pico-8 play session: no input (idle), after a click and taps of 🅾, ❎, 🅾+❎, 🅾 in the second before t = 0

[t = 2 s] idle ~2s (no d-pad/buttons)
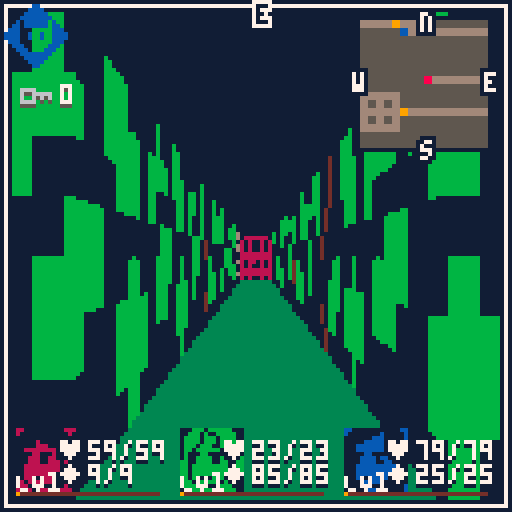

pico-8 cartridge
version 32
__lua__
--tria insomnia
--by sprvrn & nyeti

-- buckets
-- 0,1,2 :    character level
-- 3,4,5 :    character xp
-- 6,7 :      posx,posy
-- 8 :        keys
-- 31 to 46 : collected items

function _init()
	cartdata("dc_test")
	palette={[0]=
	0,129,136,3,132,5,6,7,8,9,10,139,140,134,14,15
	}
	pal(palette,1)
	
	poke(0x5f2e,0)
	
	menuitem(1,"erase save data",function()
		for i=0,63 do
			dset(i,nil)
		end
		reset()
		--pal(palette,1)
		--loadgame()
	end)

	viewsize = 121
	viewx,viewy = 3,3
	posx,posy = 89,54
	ofx,ofy = 0,0
	dirx,diry = -1,0
	planex,planey = 0,0.66
	zbuffer = {}
	flr_clr=0
	ceil_clr=0
	
	keys=0
	
	stepct=0
	
	shakedur=0
	
	collected={}
	
	orientation={"s","w","n","e"}
	cur_or=4
	
	entities={}
	objects={}
	mapobj={}
	
	mvspd,rspd=.8,.010
	
	upd=upd_title
	drw=drw_title

	local objid=0
	for x=0,127 do
		zbuffer[x]=0
		for y=0,63 do
			local t=mget(x,y)
			local item=obj_db[t]
			if item then
				local nobj={
					id=objid,x=x,y=y,sprite=t,
					activation=item[2],
					upd=item[3],
					udiv=item[4] or 1,
					vdiv=item[5] or 1,
					vmove=item[6] or 0}
				add(objects,nobj)
				item[1](nobj)
				objid+=1
			end
			if t==33 or t==16 then
				mapobj[x*y]=objid
				if iscollected(objid) then
					mset(x,y,0)
				end
				objid+=1
			end
		end
	end
	
	for i=1,#rooms do
		local r=rooms[i]
		rooms[i]={
		x=r[1],
		y=r[2],
		w=r[3],
		h=r[4],
		floor=r[5],
		ceiling=r[6],
		bgm=r[7],
		battles=r[8] or {}
		}
	end
	
	skills={}
	--name,str,target,ele,cost
	mkskill("attack",1,1,1,0)
	mkskill("allout",1,2,1,2)
	mkskill("nuklear",1.3,1,2,3,"nucklear atk. single target")
	mkskill("nuklear+",1.3,2,2,15,"nuklear atk. target all")
	mkskill("cyber",1.3,1,4,3,"cyber atk. single target")
	mkskill("cyber+",1.3,2,4,25,"nucklear atk. target all")
	mkskill("bio",1.3,1,3,3,"bio atk. single target")
	mkskill("bio+",1.3,2,3,15,"nucklear atk. target all")
	mkskill("dew",-2.5,-1,5,5,"heal some life. single target")
	mkskill("dew+",-2.5,-2,5,5,"heal some life. target all")
	mkskill("needles",1,1,1,6,"multi normal hits")
	mkskill("needles+",1.5,1,1,12,"multi normal hits")
	skills.needles.hits=3
	skills.needles.delay=1.5
	skills["needles+"].hits=5
	skills["needles+"].delay=1.7
	
	elements={}
	mkelement("normal",7,p_dmg_dust,0,1)
	mkelement("nuklear",9,p_nuclear,4,2)
	mkelement("bio",3,p_bio,2,34)
	mkelement("cyber",2,p_cyber,3,33)
	mkelement("dew",12,p_dew,0,32)
	
	monsters={}
	mkmonster("ghost",64,1,2,  1,   2,1,3,3,   2,
	{"attack"})
	mkmonster("ghost2",65,8,2,  4,   1,1,1,3,   1,
	{"attack"})
	mkmonster("ghost3",64,1,2,  10,   20,1,1,3,   2,
	{"allout","bio","bio","bio"})
	monsters[3].particle=p_monster2
	
	mkmonster("virus",80,10,12,  4,   3,1,2,5,   3,
	{"nuklear"})
	
	mkmonster("virus2",81,2,3,  8,   30,1,2,5,   2,
	{"attack","allout","cyber"})
	mkmonster("virus3",82,1,2,  7,   10,1,2,6,   3,
	{"dew","attack","attack","attack"})
	monsters[5].particle=p_monster2
	monsters[6].particle=p_monster2
	
	mkmonster("glitch",83,2,14,  4,   3,1,2,5,   4,
	{"cyber"})
	mkmonster("glitch2",83,1,12,  5,   2,1,2,5,   3,
	{"dew"})
	
	mkmonster("glitch3",84,1,12,  13,   45,1,5,6,   4,
	{"allout","cyber","allout"})
	monsters[9].particle=p_monster2
	
	
	xptable={
		5,20,30,40,50,
		70,90,120,150
	}
	maxlevel=#xptable
	
	
end

function cd_get_bit(bit_id)
 local bucket_index,bucket_subindex=bit_id\32,bit_id%32
 local bucket=dget(bucket_index)
 local mask=0x0.0001<<bucket_subindex
 return (bucket&mask)~=0
end

function cd_set_bit(bit_id,val)
 local bucket_index,bucket_subindex=bit_id\32,bit_id%32
 local bucket=dget(bucket_index)
 local mask=0x0.0001<<bucket_subindex
 if val then
  bucket=bucket|mask
 else 
  bucket=bucket&(~mask)
 end
 dset(bucket_index,bucket)
end

function savegame()
	local i=0
	for c in all(characters)do
		dset(i,c.level)
		dset(i+3,c.exp)
		i+=1
	end
	dset(6,posx)
	dset(7,posy)
	dset(8,keys)
	for cltd in all(collected) do
		collectobj(cltd)
	end
	collected={}
end

function loadgame()
	characters={}
	mkchar(0,"char1",96,4,107,        10,1,5,3)
	mkchar(1,"char2",98,4+41,107,     1,20,2,2)
	mkchar(2,"char3",100,4+(41*2),107,15,5,3,10)
	
	characters[1].skills={
		[0]="attack",
		[1]="nuklear",
		[3]="dew",
		[4]="bio",
		[5]="nuklear+"
	}
	characters[2].skills={
		[0]="attack",
		[2]="dew",
		[3]="cyber",
		[4]="dew+",
		[5]="cyber+"
	}
	characters[3].skills={
		[0]="attack",
		[2]="needles",
		[3]="bio",
		[4]="bio+",
		[5]="needles+"
	}
	
	posx,posy=
	(dget(6)>0) and dget(6) or posx,
	(dget(7)>0) and dget(7) or posy
	keys=(dget(8)>0) and dget(8) or keys
	change_room()
	stepct=0
end

function shtcrd(s)
	return (s%16)*8,flr(s/16)*8
end

function lerp(st,ed,t)
	return st+t*(ed-st)
end

function sort(a,cmp)
 for i=1,#a do
  local j=i
  while j>1 and cmp(a[j-1],a[j]) do
   a[j],a[j-1]=a[j-1],a[j]
   j=j-1
  end
 end
end

function round(num)
 return flr(num+.5)
end

function after(d,cmd)
	add(entities,{z=0,d=d+time(),call=cmd,
	upd=function(c)
		if time()>=c.d then
			c.call()
			del(entities,c)
		end
	end})
end

function shadow()
	--[[pal({[0]=
	0,
	128+1,
	128+2,
	0,
	128+4,
	0,
	5,
	6,
	128+2,
	128+2,
	128+4,
	3,
	5,
	5,
	128+4,
	128+4},1)]]
end

function animframe(anim,speed)
	return anim[flr(time()/speed)%#anim+1]
end

function strspl(s,sep)
 local ret,bffr = {},""
 for i=1, #s do
  if (sub(s,i,i-1+#sep)==sep)then
   add(ret,bffr)
   bffr=""
   i+=#sep-1
  else
   bffr=bffr..sub(s,i,i)
  end
 end
 if (bffr!="") add(ret,bffr)
 return ret
end

function splitint(str)
 local d=strspl(str,",")
 for k,v in pairs(d)do
  d[k]=tonum(v)
 end
 return d
end

function clamp(lower,val,upper)
 return max(lower,min(upper,val))
end

function wwrap(s,w)
 local ret,len,wrds,wrd = "",0,strspl(s," "),""
 for k=1, #wrds do
  wrd=strspl(wrds[k],"\n")
  for n=1,#wrd do
   if len+#wrd[n]>w or n>1 then
    ret=ret.."\n"
    len=0
   end
   ret=ret..wrd[n].." "
   len+=#wrd[n]+1
  end
 end
 return ret
end

function print_ol(text,x,y,col1,col2)
 if col2 then
	 for dx=-1,1 do
	  for dy=-1,1 do
	   print(text,x+dx,y+dy,col2)
	  end
	 end
 end
 print(text,x,y,col1)
end

function print_s(text,x,y,col1,col2)
	if(col2)print(text,x,y,col2)
	print(text,x,y-1,col1)
end

function box(x,y,w,h,r)
	local t=time()*3
	rectfill(
		x+r*sin(t),
		y+r*cos(t),
		x+w+r*sin(t),
		y+h+r*cos(t),7
	)
	rectfill(x,y,x+w-1,y+h-1,1)
end

function mk_popup(text)
	local ent={z=2,ox=64,
	drw=function(e)
		print_ol(text,35+e.ox,64,7,1)
	end,
	upd=function(e)
		e.ox=lerp(e.ox,0,0.15)
	end}
	add(entities,ent)
	
	after(2,function()
		del(entities,ent)
	end)
end

function contains(table,element)
  for value in all(table) do
    if value == element then
      return true
    end
  end
  return false
end
-->8
--dungeon, objects, move utils

--new,activation❎,upd,udiv,vdiv,vmove
obj_db={
	[49]={
	function(o)
		if iscollected(o.id) then
			del(objects,o)
		end
	end,
	function(o)
		o.hide=not o.hide
		init_battle({3})
		
		collect_at_end=o
	end,
	function(o)
		o.udiv=2+.5*cos(time()/2)
		o.vdiv=2+.5*sin(time()/2)
		o.vmove=10*cos(time()/2)
	end
	},
	[48]={
	function(o)
		if iscollected(o.id) then
			del(objects,o)
		end
	end,
	function(o)
		o.hide=not o.hide
		init_battle({5,6})
		
		collect_at_end=o
	end,
	function(o)
		o.udiv=2+.5*cos(time()/2)
		o.vdiv=2+.5*sin(time()/2)
		o.vmove=10*cos(time()/2)
	end
	},
	[32]={
	function(o)
		if iscollected(o.id) then
			del(objects,o)
		end
	end,
	function(o)
		o.hide=not o.hide
		init_battle({9})
		
		collect_at_end=o
	end,
	function(o)
		o.udiv=2+.5*cos(time()/2)
		o.vdiv=2+.5*sin(time()/2)
		o.vmove=10*cos(time()/2)
	end
	},
	[34]={
	function(o)
		
	end,
	function()
		savegame()
		mk_popup("game saved!")
		sfx(32)
		stepct=0
		for c in all(characters)do
			c.life=get_life(c)
			c.mana=get_mana(c)
			p_dew(c.x+8,c.y+8)
		end
	end,
	function(o)
		o.vmove=20*cos(time()/2)
	end,
	1,1,20
	},
	[50]={function(o)
		if iscollected(o.id) then
			o.sprite=51
		end
		o.animx=0
	end,
	function(o)
		if not iscollected(o.id) and not contains(collected,o.id) then
			--collectobj(o.id)
			--for c in all(chests) do
				--if c[1]==o.x and c[2]==o.y then
					add(collected,o.id)
					o.sprite=51
					o.animx=1
					
					keys+=1
					sfx(38)
					mk_popup("you found a key")
				--end
			--end
		else
			--printh("chest is empty")
		end
	end,
	function(o)
		if o.animx>0 then
			o.udiv=1.5+.5*cos(o.animx)
			o.animx-=0.1
		else
			o.udiv=1.5
		end
	end
	,1.5,1.5,50}
}
--activation❎
mapobj_db={
[17]=function()
	fade_out()
	upd=upd_transition
	sfx(35)
	after(0.7,function()
		posx,posy=pos_forward(2)
		change_room()
		fade_in()
		after(0.7,function()
			upd=upd_player_control
			drw=drw_game
		end)
	end)
end,
[33]=function(id,x,y)
	if keys>0 then
		add(collected,id)
		keys-=1
		mset(x,y,0)
		sfx(35)
		mk_popup("door opened with 1 key")
	else
		mk_popup("you need a key")
		sfx(36)
	end
end,
[16]=function(id,x,y)
	if dirx==-1 and diry==0 then
		mk_popup("locked from this side")
		sfx(36)
	else
		mset(x,y,0)
		sfx(35)
		mk_popup("unlocked")
		add(collected,id)
	end
end
}
--x1,y1,x2,y2,flrclr,ceilclr,music
rooms={
--{15,0,28,13,5,1,nil,{{1},{1,1}} },
--{0,0,14,13,5,1,nil,{{1},{1,1}} }
{77,44,92,55,3,1,true,{{1}} },
{94,38,108,48,5,1,true,{{1,1}} },
{82,26,92,40,5,1,true,{{1,1},{2}} },
{66,31,80,39,5,1,nil,{} },
{63,41,76,52,3,1,nil,{} },
{48,53,76,60,5,1,true,{{4,1},{4},{1,4,2}} },
{36,49,46,60,5,1,nil,{} },
{48,47,62,52,5,1,true,{{4,4}} },
{78,57,91,59,5,1,nil,{} },

{93,55,106,61,5,1,true,{{7}} },
{103,49,113,54,5,1,true,{{7,2},{2,7,2}} },
{110,29,115,49,5,1,true,{{2,7,4},{7}} },
{98,22,108,34,5,1,true,{{2,7,8},{4,7},{8,7,2}} },

{64,2,104,19,5,1,nil,{} },
}
walls={
{1}
}
chests={
{16,7,1},
{21,7,2}
}
-- raycasting script is adapated from https://lodev.org/cgtutor/raycasting.html
-- license:
--[[
/*
copyright (c) 2004-2019, lode vandevenne

all rights reserved.

redistribution and use in source and binary forms, with or without modification, are permitted provided that the following conditions are met:

    * redistributions of source code must retain the above copyright notice, this list of conditions and the following disclaimer.
    * redistributions in binary form must reproduce the above copyright notice, this list of conditions and the following disclaimer in the documentation and/or other materials provided with the distribution.

this software is provided by the copyright holders and contributors
"as is" and any express or implied warranties, including, but not
limited to, the implied warranties of merchantability and fitness for
a particular purpose are disclaimed. in no event shall the copyright owner or
contributors be liable for any direct, indirect, incidental, special,
exemplary, or consequential damages (including, but not limited to,
procurement of substitute goods or services; loss of use, data, or
profits; or business interruption) however caused and on any theory of
liability, whether in contract, strict liability, or tort (including
negligence or otherwise) arising in any way out of the use of this
software, even if advised of the possibility of such damage.
*/]]

function draw_cast(scx,scy)
	rectfill(scx,scy,viewsize+scx,viewsize/2+scy,ceil_clr)
	rectfill(scx,viewsize/2+scy,viewsize+scx,viewsize+scy,flr_clr)
	local texsize,sprsize,px,py=8,8,
	posx+ofx+.5-(dirx*.7),
	posy+ofy+.5-(diry*.7)
	for x=0,viewsize do
		local camerax=2*x/viewsize-1
		local raydirx,raydiry,mapx,mapy,sidedistx,sidedisty,hit,stepx,stepy,perpwalldist,side,sprt,wallx,sprx,drawstart,drawend=dirx+planex*camerax,diry+planey*camerax,flr(px),flr(py),0,0,0
		local deltadistx,deltadisty=abs(1/raydirx),abs(1/raydiry)
		if raydirx<0 then
			stepx,sidedistx=-1,(px-mapx)*deltadistx
		else
			stepx,sidedistx=1,(mapx+1-px)*deltadistx
		end
		if raydiry<0 then
			stepy,sidedisty=-1,(py-mapy)*deltadisty
		else
			stepy,sidedisty=1,(mapy+1-py)*deltadisty
		end
		while hit==0 do
			if sidedistx<sidedisty then
				sidedistx+=deltadistx
				mapx+=stepx
				side=0
			else
				sidedisty+=deltadisty
				mapy+=stepy
				side=1
			end
			sprt=mget(mapx,mapy)
			if(sprt>0 and fget(sprt,0))hit=1
		end
		if side==0 then
			perpwalldist=(mapx-px+(1-stepx)/2)/raydirx
		else
			perpwalldist=(mapy-py+(1-stepy)/2)/raydiry
		end
		local lh=flr(viewsize/perpwalldist)
		drawstart=-lh/2+viewsize/2
		if(drawstart<0)drawstart=0
		drawend=lh/2+viewsize/2
		if(drawend>=viewsize)drawend=viewsize-1
		if side==0 then
			wallx=py+perpwalldist*raydiry
		else
			wallx=px+perpwalldist*raydirx
		end
		wallx-=flr(wallx)
		sprx=flr(wallx*texsize)
		if(side==0 and raydirx>0)sprx=texsize-sprx-1
		if(side==1 and raydiry<0)sprx=texsize-sprx-1
		local sx,sy=sprwallcrd(sprt)
		--if(side==1)shadow()
		sspr(sx+sprx,sy,1,texsize,x+scx,drawstart+scy,1,drawend-drawstart+2)
		--pal(palette)
		zbuffer[x]=perpwalldist
	end
	for i=1,#objects do
		local o=objects[i]
		o.distance=(px-o.x)*(px-o.x)+(py-o.y)*(py-o.y)
	end
	sort(objects,function(a,b)return a.distance<b.distance end)
	for i=1,#objects do
		local o=objects[i]
		if not o.hide then
			local spritex,spritey=o.x+.5-px,o.y+.5-py
			local invdev=1.0/(planex*diry-dirx*planey)
			local transformx=invdev*(diry*spritex-dirx*spritey)
			local transformy=invdev*(-planey*spritex+planex*spritey)
			local spritescreenx=flr((viewsize/2)*(1+transformx/transformy))
			local vmovescreen=flr(o.vmove/transformy)
			local spriteheight=abs(flr(viewsize/(transformy)))/o.vdiv
			local drawstarty=-spriteheight/2+viewsize/2+vmovescreen
			if(drawstarty<0)drawstarty=0
			local drawendy=spriteheight/2+viewsize/2+vmovescreen
			if(drawendy>=viewsize)drawendy=viewsize-1
			local spritewidth=abs(flr(viewsize/transformy))/o.udiv
			local drawstartx=-spritewidth/2+spritescreenx
			if(drawstartx<0)drawstartx=0
			local drawendx=spritewidth/2+spritescreenx
			if(drawendx>=viewsize)drawendx=viewsize-1
			for stripe=drawstartx,drawendx do
				local texx=flr((stripe-(-spritewidth/2+spritescreenx))*sprsize/spritewidth)
				if transformy>0 and stripe>0 and stripe<viewsize and transformy<zbuffer[flr(stripe)] then
					local sx,sy=shtcrd(o.sprite)
					sspr(clamp(sx,sx+texx,sx+sprsize-1),sy,1,sprsize,stripe+scx,drawstarty+scy,1,drawendy-drawstarty)
				end
			end
		end
	end
end

function sprwallcrd(s)
	local fr=nil
	for a in all(walls) do
		if a[1]==s then
			fr=a
		end
	end
	if fr then
		return shtcrd(animframe(fr,1))
	else
		return shtcrd(s)
	end
end

function move(d)
	local nx,ny
	if d==2 then
		nx,ny=pos_forward()
	else
		nx,ny=pos_backward()
	end
	if walkable(nx,ny) then
		ofx,ofy,pt,upd=posx,posy,0,upd_movement
		posx,posy=nx,ny
		ofx-=posx
		ofy-=posy
		sfx(5)
	end
end

function walkable(x,y)
	return not fget(mget(x,y),0)
	and not getobject(x,y)
end

function pos_forward(n)
	n=n or 1
	return posx+dirx*n,posy+diry*n
end

function pos_backward()
	return posx-dirx,posy-diry
end

function rotate(r)
	local olddirx,oldplanex=dirx,planex
	dirx,diry=dirx*cos(r)-diry*sin(r),olddirx*sin(r)+diry*cos(r)
	planex,planey=planex*cos(r)-planey*sin(r),oldplanex*sin(r)+planey*cos(r)
end

function change_room()
	for r in all(rooms) do
		if posx>=r.x and posy>=r.y and posx<=r.w and posy<= r.h then
			cur_room=r
			flr_clr=r.floor
			ceil_clr=r.ceiling
			if cur_room.bgm then
				if stat(24)==-1 then
					music(0)
				end
			else
				if stat(24)>-1 then
					music(-1,300)
				end
			end
			return
		end
	end
end

function call_tile(x,y)
	local o=getobject(x,y)
	if(o and o.activation)o.activation(o)
	local o=mapobj_db[mget(x,y)]
	if(o)o(mapobj[x*y],x,y)
end

function getobject(x,y)
	for o in all(objects) do
		if(x==o.x and y==o.y)return o
	end
end

function collectobj(id)
	cd_set_bit(id+1000,true)
end

function iscollected(id)
	return cd_get_bit(id+1000)
end

function resetcollect()
	for i=1000,1500 do
		cd_set_bit(i,false)
	end
end
-->8
--updates

function _update60()
	if stat(24)>-1 then
		if stat(20)==31 then
			if add_music_layer then
				music(stat(24)+8)
				add_music_layer=false
			end
			if remove_music_layer then
				music(stat(24)-8)
				remove_music_layer=false
			end
		end
	end
	
	upd()
	
	-- hard coded: ending
		if not ending and posx==71 and posy==7 then
			ending=true
			upd=function() end
			after(2,function()
				entities={}
				fade_out()
				upd=upd_transition
				after(0.7,function()
					upd=upd_ending
					drw=drw_ending
					music(-1,300)
				end)
			end)
		end
	
	camera()
	if shakedur>0 then
		shakedur-=1
		camera(cos(shakedur/3),0)
	end
	local f=function(e)
		if e.upd then
			e.upd(e)
		end
	end
	foreach(objects,f)
	foreach(entities,f)
	
	sort(entities,function(a,b)return a.z>b.z end)
end

function upd_title()
	if btnp(🅾️) then
		drw=function()end
		upd=function()end
		
		after(2,function()
			loadgame()

			upd=upd_transition
			
			change_room()
			
			fade_in()
			after(0.7,function()
				upd=upd_player_control
				drw=drw_game
			end)
		end)
	end
	if (time()*10)%.5==0 then
		p_title()
	end
end

function upd_ending()
	
end

function upd_player_control()
	for b=2,3 do
		if(btn(b)) then
			move(b)
		end
	end
	if btnp(⬅️) then
		prot,upd=-.25,upd_movement
		cur_or-=1
		if(cur_or<1)cur_or=4
	elseif btnp(➡️) then
		prot,upd=.25,upd_movement
		cur_or+=1
		if(cur_or>4)cur_or=1
	end
	if btnp(🅾️) then
		call_tile(pos_forward())
	end
end

function upd_movement()
	if prot then
		if prot>0 then
			rotate(rspd)
			prot-=rspd
		end
		if prot<0 then
			rotate(-rspd)
			prot+=rspd
		end
		if abs(prot)<0.01 then
			prot,upd,dirx,diry,planex,planey=nil,upd_player_control,round(dirx),round(diry),round(planex / .66) * .66,round(planey / .66) * .66
		end
	elseif abs(ofx)<0.09 and abs(ofy)<0.09 then
		upd,ofx,ofy=upd_player_control,0,0
		change_room()
		
		if cur_room and #cur_room.battles>0 then
			if stepct<=15 then
				stepct+=1
			else
				if rnd(4)<=1 then
					init_battle()
				end
			end
		end
		
		
	else
		ofx,ofy=lerp(0,ofx,mvspd),lerp(0,ofy,mvspd)
	end
end

function upd_transition()
	fade_p-=3
end

function upd_battle_select()
	if cur_selected_char>1 and btnp(❎) then
		
		--local gotochar=cur_selected_char-1
		for i=cur_selected_char-1,1,-1 do
			if characters[i] and characters[i].life>0 then
				del_menu(battle_menu)
				init_battle_menu(i)
				break
			end
		end
		
		--init_battle_menu(gotochar)
	else
		upd_menu(battle_menu)
	end
end

function upd_battle_target()
	if btnp(❎) then
		del_menu(battle_select_target_menu)
		init_battle_menu(cur_selected_char)
	else
		upd_menu(battle_select_target_menu)
	end
end
-->8
--draws

function _draw()
	cls(1)
	drw()
	foreach(entities,function(e)
		if e.drw then
			e.drw(e)
		end
	end)
	--print(stat(1),1,1,2)
end

function drw_title()
	print_s("tria insomnia",40,40,7,2)
	print_s("press 🅾️ / z",42,80+3*cos(time()/2),7,2)
end

function drw_ending()
	print_s([[the end]],50,50,7,2)
	print_s([[thank you for playing!]],20,60,7,2)
	
	print("a game by ",15,90)
	print_s("sprvrn",55,90+2*cos(time()),7,2)
	print("&",82,90)
	print_s("nyeti",90,90+2*sin(time()),7,2)
end

function fade_out()
	drw=drw_fade
	fade_p=128
end

function fade_in()
	drw=drw_fade
	fade_p=0
end

function drw_game()
	drw_dungeon()
	
	drw_ui_map()
	drw_ui_warning()
	drw_ui_key()
	
	local px,py=pos_forward()
	if getobject(px,py) or mapobj_db[mget(px,py)] then
		print_s("🅾️ / z",50,72+1.5*cos(time()),7,2)
	end
end

function drw_battle()
	drw_dungeon()
	
	if battle_menu then
		local skill=skills[battle_menu.entries[battle_menu.cur_ent].label]
		if skill and skill.description then
			rectfill(4,4,124,12,5)
			rectfill(3,3,123,11,1)
			
			print_s(skill.description,5,5,7,5)
		end
	end
end

function drw_dungeon()
	rect(viewx-2,viewy-2,viewx+viewsize+2,viewy+viewsize+2,7)
	draw_cast(viewx,viewy)
end

function drw_ui_map()
	print_ol(orientation[cur_or],64,1,1,7)
	
	local mx,my=90,5
	rectfill(mx-1,my-1,mx+32,my+32,1)
	rectfill(mx,my,mx+31,my+31,13)
	
	for x=0,15 do
		for y=0,15 do
			local cx,cy=x+(posx-7),y+(posy-7)
			local mcx,mcy=mx+(15*2)-(x*2),my+(y*2)
			local col=nil
			if fget(mget(cx,cy),0) then
				col=5
			end
			if fget(mget(cx,cy),1) then
				col=9
			end
			if cx==posx and cy==posy then
				col=8
			end
			local obj=getobject(cx,cy)
			if obj then
				if obj.sprite==34 then
					col=12
				elseif obj.sprite==50 then
					col=10
				end
			end
			if col then
				rectfill(mcx,mcy,mcx+1,mcy+1,col)
			end
		end
	end
	print_ol("n",105,3,7,1)
	print_ol("s",105,35,7,1)
	print_ol("w",88,18,7,1)
	print_ol("e",121,18,7,1)
end

function drw_ui_warning()
	local c={8,10,12,14}
	spr(c[flr(stepct/5)%4+1],1,1,2,2)
end

function drw_ui_key()
	spr(78,5,20)
	print_s(keys,15,22,7,5)
end

function drw_fade()
	drw_game()
	rectfill(fade_p,0,fade_p+127,127,1)
end
-->8
--particles,menus

function mk_particle(typ,x,y,z,dx,dy,ax,ay,cols,exp)
	if(type(cols)=="number")cols={cols}
	if(type(typ)=="number")typ={typ,typ}
	add(entities,{
	x=x,y=y,z=z,
	dx=dx,dy=dy,
	ax=ax,ay=ay,
	cols=cols,
	start=time(),
	t=exp+time(),
	typ=typ,
	circtyp=circfill,
	upd=function(p)
		if time()>=p.t then
			del(entities,p)
			return
		end
		p.dx+=p.ax*.3
		p.dy+=p.ay*.3
		p.x+=p.dx*.3
		p.y+=p.dy*.3
	end,
	drw=function(p)
		if type(p.typ)=="table" then
			p.circtyp(p.x,p.y,lerp(p.typ[1],p.typ[2],time()-p.start/p.t-p.start),p.cols[1])
		else
			print_ol(p.typ,p.x,p.y,p.cols[1],p.cols[2])
		end
	end
	})
end

function p_title()
	for i=0,32 do
		mk_particle({6,0},i*4,128,0,
		rnd(1)-.5,-rnd(2),0,0,
		{7},3)
	end
end

function p_monster(x,y,c1,c2,ol)
 local cols={c1,c2}
 for i=1,2 do
 	local dx,dy=rnd(1)-.5,-rnd(2)
 	for c=1,2 do
 		local col=cols[flr(rnd(#cols))+1]
 		if(c==2)col=ol
 		mk_particle({6+c,1+c},x,y,-c,
	 	dx,dy,0,0,
	 	col,3)
 	end
 end
end

function p_monster2(x,y,c1,c2,ol)
 p_monster(x,y,c1,c2,ol)
 local cols={c1,c2}
 for i=1,1 do
 	local dx,dy=rnd(2)-1,1.75
 	for c=1,2 do
 		local col=cols[flr(rnd(#cols))+1]
 		if(c==2)col=ol
 		mk_particle({6+c,1+c},x,y,-c,
	 	dx,dy,0,-.1,
	 	col,
	 	3)
 	end
 end
end

function p_dmg_dust(x,y,cols)
	for i=0,10 do
		mk_particle({2,0},x,y,2,
		rnd(2)-1,rnd(2)-1,0,0,
		cols[flr(rnd(#cols))+1],1)
	end
end

function p_cyber(x,y)
	local cols={2,14,8}
	for i=0,20 do
		mk_particle("❎",x-20+(i*1.5),y-12,2,
		0,rnd(2),0,.03,
		{7,cols[flr(rnd(#cols))+1]},
		1.1)
		entities[#entities].upd=function(p)
			if time()>=p.t then
				del(entities,p)
				return
			end
			p.dx+=p.ax*.3
			p.dy+=p.ay*.3
			p.x+=p.dx*.3
			p.y+=p.dy*.3
			local g={
			"🅾️",
			"❎",
			"●",
			"⌂",
			"⬆️",
			"…",
			"◆",
			"웃",
			"✽",
			"♥",
			"♪",
			}
			if (time()*10)%1==0 then
				p.typ=g[flr(rnd(#g))+1]
			end
		end
	end
end

function p_dew(x,y)
	local cols={1,12}
	for i=0,20 do
		mk_particle({2,2},x,y,2,
		rnd(3)-1.5,-(rnd(3)),0,0.2,
		cols[flr(rnd(#cols))+1],2.5)
	end
end

function p_bio(x,y)
	local cols={12,11,3}
	for i=0,10 do
		mk_particle({6,1},x,y,2,
		rnd(2)-1,rnd(2)-1,0,0,
		cols[flr(rnd(#cols))+1],1.6)
	end
end

function p_nuclear(x,y)
	local cols={7,10,9}
	for i=0,10 do
		mk_particle({6,1},x,y,2,
		rnd(2)-1,rnd(2)-1,0,0,
		cols[flr(rnd(#cols))+1],1.6)
		entities[#entities].circtyp=circ
	end
end

function p_dmg_notif(x,y,v,cols)
	mk_particle(tostr(v),x,y,3,
	rnd(2)-1,-2,0,0.2,
	cols or {7,1},1)
end

function p_weak(x,y)
	mk_particle("critical",x,y,3,
	0,2,0,-0.1,
	{7,8},1.5)
end

function p_get_exp(txt,x,y)
	mk_particle(txt,x,y,3,
	0,-1,0,0.05,{7,9},2)
end

--menu
function mk_menu(dirmode,...)
	local menu={
		mode=dirmode,
		entries={},
		cur_ent=1,
	}
	for e in all({...}) do
		local m=mk_menu_ent(e)
		add(menu.entries,m)
		add(entities,m)
	end
	menu.entries[1].cur=true
	return menu
end

function mk_menu_ent(params)
	return {label=params[1],
	x=params[2],
	y=params[3],
	z=params[4],
	drw=params[5],
	activ=params[6]}
end

function selectallitem(menu)
	for m in all(menu.entries) do
		m.cur=true
	end
	menu.selectall=true
end

function upd_menu(menu)
	local d={0,1}
	if(menu.mode==2)d={2,3}
	local ets=menu.entries
	local c=ets[menu.cur_ent]
	
	if btnp(🅾️) then
		if not menu.selectall then
			c.activ(c)
		else
			for m in all(menu.entries) do
				m.activ(m)
			end
		end
		sfx(3)
	end
	
	if not menu.selectall then
		if btnp(d[1]) then
			sfx(3)
			c.cur=false
			menu.cur_ent-=1
			if(menu.cur_ent<1)menu.cur_ent=#ets
		end
		if btnp(d[2]) then
			sfx(3)
			c.cur=false
			menu.cur_ent+=1
			if(menu.cur_ent>#ets)menu.cur_ent=1
		end
		ets[menu.cur_ent].cur=true
	end
end

function del_menu(menu)
	foreach(menu.entries,function(e)
		del(entities,e)
	end)
	menu=nil
end
-->8
--characters

function mkchar(id,name,pic,x,y,l,m,a,d,skills)
	local c={
	x=x,y=y,z=1,
	name=name,
	portrait=pic,level=1,exp=0,
	animoy=0,
	
	b_life=l,
	b_mana=m,
	b_atk=a,
	b_def=d,
	
	drw=function(c)
		spr(c.portrait,c.x,c.y+c.animoy,2,2)
		local life_col=7
		if c.life==0 then
			life_col=8
		end
		print_s("♥"..c.life.."/"..get_life(c),c.x+10,c.y+4,life_col,1)
		print_s("◆"..c.mana.."/"..get_mana(c),c.x+10,c.y+10,7,1)
		print("LV"..c.level,c.x,c.y+11,7)
		if c.level<maxlevel then
			drw_bar(c.x,c.y+16,35,xptable[c.level],c.exp,9)
		end
	end,
	upd=function(c)
		c.animoy=lerp(c.animoy,0,0.3)
	end
	}
	
	local slvl=dget(id)
	if slvl>0 then
		c.level=slvl
		c.exp=dget(id+3)
	end
	
	c.life=get_life(c)
	c.mana=get_mana(c)
	add(entities,c)
	add(characters,c)
end

function get_life(c)
	return flr(9*c.level+4*c.b_life)+10
end

function get_mana(c)
	return flr(3*c.level+4*c.b_mana)+2
end

function get_atk(c)
	return flr(2*c.level+2*c.b_atk)
end

function get_def(c)
	return flr(.5*c.level+2*c.b_def)
end

function dmg(atk,def,skmod)
	return flr(atk*(100/(100+def))*skmod)
end

function add_exp(c,v)
	if c.level>=maxlevel then
		return
	end
	c.exp+=v
	p_get_exp("+"..v.." xp",c.x,c.y)
	sfx(7)
	if c.exp>=xptable[c.level] then
		after(1,function()
			sfx(6)
			printh(c.exp.." "..xptable[c.level])
			c.exp-=xptable[c.level]
			c.level+=1
			p_get_exp("level up!",c.x,c.y)
			c.life=get_life(c)
			c.mana=get_mana(c)
		end)
	end
end

function mkskill(name,str,trgt,ele,cost,de)
	skills[name]={
	name=name,
	str=str,
	targettype=trgt,
	element=ele,
	cost=cost,
	description=de
	}
end

function mkelement(name,col,p_func,weak,sound)
	add(elements,{
	name=name,
	col=col,
	particle=p_func,
	weak=weak,
	sound=sound
	})
end

function drw_bar(x,y,barmaxw,maxv,curv,col)
	local barx1,bary1=x,y
	local barx2,bary2=barx1+barmaxw,bary1
	local percent=(curv*100)/maxv
	local barw=flr(barmaxw*(percent/100))
	rectfill(barx1,bary1,barx2,bary2,4)
	rectfill(barx1,bary1,barx1+barw,bary2,col)
end
-->8
--monsters&battle

function mkmonster(name,s,c1,c2,lvl,l,m,a,d,weak,skills)
	add(monsters,{
	name=name,sprite=s,
	col1=c1,col2=c2,
	b_life=l,
	b_mana=m,
	b_atk=a,
	b_def=d,
	level=lvl,
	weak=weak,
	skills=skills
	})
end

function init_battle(battle)
	upd=function()end
	
	gain_xp=0
	
	mk_popup("enemy appears!")
	sfx(39)
	
	after(2,function()
		drw=drw_battle
		actors={}
		for c in all(characters) do
			add(actors,c)
		end
		
		battle=battle or cur_room.battles[flr(rnd(#cur_room.battles))+1]
		local i=0
		for m in all(battle) do
			mkactor(monsters[m],
			54-((#battle-1)*20)+(i*40),
			54)
			i+=1
		end
		
		selected_moves={}
		
		if stat(24)>-1 then
			add_music_layer=true
		elseif stat(24)==-1 then
			music(8,300)
		end
		
		after(1,function()
			init_battle_menu(1)
		end)
	end)
end

function mkactor(m,x,y)
	local a={
	name=m.name,
	sprite=m.sprite,
	col1=m.col1,col2=m.col2,
	x=x,y=y,z=1,
	animoy=0,
	ox=0,oy=0,
	mana=0,
	level=m.level,
	b_life=m.b_life,
	b_mana=m.b_mana,
	b_atk=m.b_atk,
	b_def=m.b_def,
	weak=m.weak,
	skills=m.skills,
	particle=m.particle,
	monster=true,
	upd=function(e)
		if time()%.25==0 then
			e.ox=rnd(2)-1
			e.oy=rnd(2)-1
			e.animoy=lerp(e.animoy,0,.3)
			local p_func=e.particle or p_monster
			p_func(e.x+8,e.y+8,e.col1,e.col2,elements[e.weak].col or nil)
		end
	end,
	drw=function(e)
		local sx,sy=shtcrd(e.sprite)
		sspr(sx,sy,8,8,e.x+e.ox,e.y+e.oy+e.animoy,16,16)
		drw_bar(e.x-5,e.y+24,25,get_life(e),e.life,8)
		--print(e.life.."/"..get_life(e),e.x,e.y,7)
	end
	}
	a.life=get_life(a)
	add(actors,a)
	add(entities,a)
end

function end_battle(runaway)
	for a in all(actors) do
		if a.monster then
			del(actors,a)
			del(entities,a)
		end
	end
	actors={}
	
	for c in all(characters) do
		c.move=nil
	end
	
	if cur_room and cur_room.bgm then
		remove_music_layer=true
	else
		music(-1,300)
	end
	
	if runaway then
		after(2,function()
			mk_popup("you're running away")
			upd=upd_player_control
			stepct=5
			drw=drw_game
		end)
	else
		after(2,function()
			mk_popup("victory!")
			if collect_at_end then
				add(collected,collect_at_end.id)
				del(objects,collect_at_end)
				collect_at_end=nil
			end
			local alive_char={}
			for c in all(characters) do
				if c.life>0 then
					add(alive_char,c)
				end
			end
			local exp_p_char=ceil(gain_xp/#alive_char)
			for c in all(alive_char) do
				add_exp(c,exp_p_char)
			end
			upd=upd_player_control
			drw=drw_game
			stepct=0
		end)
	end
end

function init_battle_menu(id)
	local c=characters[id]
	if not c then
		upd=function()end
		battle_resolution()
		return
	end
	if c.life<=0 then
		init_battle_menu(id+1)
	else
		cur_selected_char=id
		local m={}
		local i=0
		while i<=c.level do
			if c.skills[i] then
				add(m,c.skills[i])
			end
			i+=1
		end
		add(m,"run")
		local moves={}
		for i=1,#m,1 do
			add(moves,{m[i],
			c.x,c.y-15-6*#m+(i*8),
			2,
			drw_btl_item_menu,
			call_atk_btn})
		end
		sfx(4)
		battle_menu=mk_menu(2,unpack(moves))
		upd=upd_battle_select
		if c.move then
			battle_menu.entries[1].cur=false
			for k,e in pairs(battle_menu.entries)do
				if e.label==c.move then
					e.cur=true
					battle_menu.cur_ent=k
				end
			end
		end
	end
end

function drw_btl_item_menu(e)
	local col1,col2,ox=7,nil,0
	rectfill(e.x-1,e.y-2,e.x+39,e.y+5,1)
	if e.cur then
		col2=2
		ox=9
		spr(79,e.x,e.y)
	end
	local skill=skills[e.label]
	if skill then
		local ele=elements[skill.element]
	
		col1=ele.col
	end
	print_s(e.label,e.x+ox,e.y,col1,col2)
	if skill and skill.cost>0 then
		print_s(skill.cost,e.x+37,e.y,6,2)
	end
end

function call_atk_btn(e)
	targetselected=false
	local sk=skills[e.label]
	if sk and characters[cur_selected_char].mana<sk.cost then
		mk_popup("not enough mana")
		sfx(36)
		return
	end
	del_menu(battle_menu)
	if e.label=="run" then
		if not collect_at_end then
			characters[cur_selected_char].move="run"
			init_battle_menu(cur_selected_char+1)
			return
		else
			mk_popup("can't run away")
			init_battle_menu(cur_selected_char)
			return
		end
	end
	
	local trg={}
	for k,a in pairs(actors) do
		if (sk.targettype>0 and a.monster)
			or(sk.targettype<0 and not a.monster) then
			if a.life>0 then
				add(trg,{a.name..k,a.x,a.y,0,
					function(e)
						if e.cur then
							box(a.x-2,a.y-2,19,19,1)
						end
					end,
					function()
						local curchar=characters[cur_selected_char]
						curchar.move=e.label
						if not battle_select_target_menu.selectall then
							curchar.target=a
							del_menu(battle_select_target_menu)
							init_battle_menu(cur_selected_char+1)
						else
							curchar.target={}
							for t in all(trg) do
								add(curchar.target,t.actor)
							end
							
							if not targetselected then
								targetselected=true
								del_menu(battle_select_target_menu)
								init_battle_menu(cur_selected_char+1)
							end
						end
					end})
					trg[#trg].actor=a
				end
		end
	end
	battle_select_target_menu=mk_menu(1,unpack(trg))
	upd=upd_battle_target
	
	if sk.targettype==2 or sk.targettype==-2 then
		selectallitem(battle_select_target_menu)
	end
end

function battle_resolution()
	cur_actor=0
	delay_after=1
	battle_menu=nil
	actormove()
end

function actormove()
	cur_actor+=1
	
	local a=actors[cur_actor]
	if not a then
		end_battle()
		return
	end
	if a.monster then
		a.move=a.skills[flr(rnd(#a.skills))+1]
	end
	local skill=skills[a.move]
	local element
	if(skill)element=elements[skill.element]
	if a.life>0 then
		if a.move=="run" then
			end_battle(true)
		else
			if a.monster then
				if skill.targettype==2 then
					a.target={}
					for c in all(characters)do 
						add(a.target,c)
					end
				elseif skill.targettype==1 then
					a.target=get_rnd_char()
				elseif skill.targettype==-1 then
					a.target=get_rnd_monster()
				elseif skill.targettype==-2 then
					a.target={}
					for a1 in all(actors)do
						if(a1.monster)add(a.target,a1)
					end
				end
				a.animoy=20
			else
				a.animoy=-20
			end
			if skill.targettype==1 and not contains(actors,a.target) then
				a.target=get_rnd_monster()
			end
			if a.target.level then
				a.target={a.target}
			end
			for t in all(a.target) do
				if t.life>0 then
					for n=1,skill.hits or 1 do
						after((n-1)*.2,function()
							element.particle(t.x+8,t.y+8,{13,6})
							local damage=dmg(get_atk(a),get_def(t),skill.str)
							if(damage>0)shakedur=5
							--printh(a.name.." atk "..t.name.." with "..a.move.." - "..damage)

							sfx(element.sound)
							deal_dmg(t,damage,skill.element)
						end)
					end
				end
			end
					
			a.mana-=skill.cost
			if(a.mana<0)a.mana=0
					
			after(delay_after,function()
				delay_after=skill.delay or 1
				if is_monster() then
					if cur_actor<#actors then
						actormove()
					else
						after(1,function()
							if player_alive() then
								for c in all(characters) do
									c.move=nil
								end
								init_battle_menu(1)
							else
								fade_out()
								upd=upd_transition
								for a in all(actors)do
									del(entities,a)
									del(actors,a)
								end
								music(-1,300)
								sfx(37)
								mk_popup("you were defeated")
								if collect_at_end then
									collect_at_end.hide=false
								end
								after(0.7,function()									
									loadgame()
									fade_in()
									upd=function()end
									after(1.5,function()
										upd=upd_player_control
										drw=drw_game
									end)
								end)
							end
						end)
					end
				else
					end_battle()
				end
			end)
 	end
	else
		actormove()
	end
end

function get_rnd_char()
	local t={}
	for c in all(characters) do
		if c.life>0 then
			add(t,c)
		end
	end
	return t[flr(rnd(#t))+1]
end

function get_rnd_monster()
	local t={}
	for a in all(actors) do
		if a.monster then
			add(t,a)
		end
	end
	return t[flr(rnd(#t))+1]
end

function player_alive()
	for c in all(characters) do
		if(c.life>0)return true
	end
	return false
end

function is_monster()
	for a in all(actors) do
		if(a.monster)return true
	end
end

function deal_dmg(a,v,ele)
	if a.weak and ele==a.weak then
		v*=1.25
		v=flr(v)
		p_weak(a.x,a.y+8)
	end
	a.life-=v
	local cols=nil
	if v<0 then
		cols={7,3}
	end
	p_dmg_notif(a.x+8,a.y+8,abs(v),cols)
	if a.life>get_life(a) then
		a.life=get_life(a)
	end
	if a.life<=0 then
		a.life=0
		if a.monster then
			gain_xp+=a.level*2
			del(actors,a)
			del(entities,a)
			--cur_actor-=1
		end
	end
end
__gfx__
00000000dddd11ddddddddddbb111b11bb111411ddd11ddd66666666d1d111dd0000000cc00000000000000bb00000000000000aa00000000000000880000000
00000000111111111d1111d1bbb1bbb1bbb11411dd11111d6d666666ddd11ddd000000cccc000000000000bbbb000000000000aaaa0000000000008888000000
00700700dd11dddd11d11d111bb1b1111bb14111d11ddd11ddddddd6dd1111dd00000cccccc0000000000bbbbbb0000000000aaaaaa000000000088888800000
000770001111111111d11d11111111bb1114111111ddddd1dddddddd111111110000cccccccc00000000bbbbbbbb00000000aaaaaaaa00000000888888880000
00077000dddd11dd11d11d1111b11bbb114111bb1dddddd1dddddddd11dddd11000c0cccccc0c000000b0bbbbbb0b000000a0aaaaaa0a0000008088888808000
007007001111111111d11d111bbb1bb111411bbb11dddd11dddddd5d1dddddd100cc0cccccc0cc0000bb0bbbbbb0bb0000aa0aaaaaa0aa000088088888808800
00000000dd11dddd1d1111d11bbb111111141bb111111111555d55551d1ddd110ccc00000000ccc00bbb00000000bbb00aaa00000000aaa00888000000008880
0000000011111111dddddddd11b1111111114111dd1111dd5555555511111111cccc00c00c00ccccbbbb00b00b00bbbbaaaa00a00a00aaaa8888008008008888
1999999012222221cccccccc0000000000cccc0c999911999911191199111411cccc00c00c00ccccbbbb00b00b00bbbbaaaa00a00a00aaaa8888008008008888
9191191921121112cccccccc00000000cc0cc0c01111111199919991999114110ccc00000000ccc00bbb00000000bbb00aaa00000000aaa00888000000008880
91911919211211121cc11cc1000000000c0000cc99119999199191111991411100ccc000000ccc0000bbb000000bbb0000aaa000000aaa000088800000088800
999999992112111211111111000000000c000ccc111111111111119911141111000ccc0000ccc000000bbb0000bbb000000aaa0000aaa0000008880000888000
9199191921122112c11cc11c000000000cc000c09999119911911999114111990000cccccccc00000000bbbbbbbb00000000aaaaaaaa00000000888888880000
9191191921122112c11cc11c00000000cc0000c011111111199919911141199900000cccccc0000000000bbbbbb0000000000aaaaaa000000000088888800000
99999999211211121111111100000000cc0000cc991199991999111111141991000000cccc000000000000bbbb000000000000aaaa0000000000008888000000
91911919211211121c111c11000000000cc00cc01111111111911111111141110000000cc00000000000000bb00000000000000aa00000000000000880000000
000000001222222000000000000000000000000000000000cc111c11ee111e110000000000000000000000000000000000000000000000000000000000000000
800000082121121200cccc00000000000000000000000000ccc1ccc1eee1eee10000000000000000000000000000000000000000000000000000000000000000
08000080212112120c77cc300000000000000000000000001cc1c1111ee1e1110000000000000000000000000000000000000000000000000000000000000000
08888880222222220c77cc30000000000000000000000000111111cc111111ee0000000000000000000000000000000000000000000000000000000000000000
08088080212212120ccccc3000000000000000000000000011c11ccc11e11eee0000000000000000000000000000000000000000000000000000000000000000
08088080212112120cccc3300000000000000000000000001ccc1cc11eee1ee10000000000000000000000000000000000000000000000000000000000000000
0888888022222222003333000000000000000000000000001ccc11111eee11110000000000000000000000000000000000000000000000000000000000000000
00888800212112120000000000000000000000000000000011c1111111e111110000000000000000000000000000000000000000000000000000000000000000
08888880800000080444444000000000000000000000000000000000000000000000000000000000000000000000000000000000000000000000000000000000
88888888800000084999999400000000000000000000000000000000000000000000000000000000000000000000000000000000000000000000000000000000
88088088888888884999999400000000000000000000000000000000000000000000000000000000000000000000000000000000000000000000000000000000
88888888880880884444444444444444000000000000000000000000000000000000000000000000000000000000000000000000000000000000000000000000
80888808880880884994499449944994000000000000000000000000000000000000000000000000000000000000000000000000000000000000000000000000
88000088088888804999999449999994000000000000000000000000000000000000000000000000000000000000000000000000000000000000000000000000
08888880088888804999999449999994000000000000000000000000000000000000000000000000000000000000000000000000000000000000000000000000
00888800008888004444444444444444000000000000000000000000000000000000000000000000000000000000000000000000000000000000000000000000
60000006000000000000000000000000000000000000000000000000000000000000000000000000000000000000000000000000000000000000000077000000
60000006000000000000000000000000000000000000000000000000000000000000000000000000000000000000000000000000000000000000000077777000
66666666666666660000000000000000000000000000000000000000000000000000000000000000000000000000000000000000000000006666000077777770
66066066066666600000000000000000000000000000000000000000000000000000000000000000000000000000000000000000000000006556666677777220
66066066060660600000000000000000000000000000000000000000000000000000000000000000000000000000000000000000000000006006565677222000
66666666066666600000000000000000000000000000000000000000000000000000000000000000000000000000000000000000000000006666050522000000
06666660006666000000000000000000000000000000000000000000000000000000000000000000000000000000000000000000000000005555000000000000
00666600000660000000000000000000000000000000000000000000000000000000000000000000000000000000000000000000000000000000000000000000
06666660066666600066660000600600000000000000000000000000000000000000000000000000000000000000000000000000000000000000000000000000
66666666666666660666666006000060600000060000000000000000000000000000000000000000000000000000000000000000000000000000000000000000
66066066660660666600006666666666060000600000000000000000000000000000000000000000000000000000000000000000000000000000000000000000
66666666666666666066660660066006066666600000000000000000000000000000000000000000000000000000000000000000000000000000000000000000
06666660606666066666666666066066060660600000000000000000000000000000000000000000000000000000000000000000000000000000000000000000
00666600660000666606606666666666060660600000000000000000000000000000000000000000000000000000000000000000000000000000000000000000
00600600066666606666666606666660066666600000000000000000000000000000000000000000000000000000000000000000000000000000000000000000
00000000006666000666666000666600006666000000000000000000000000000000000000000000000000000000000000000000000000000000000000000000
2211111111112221111bbb1bbbbbb111cc111111111111cc11199999999919990000000000000000000000000000000000000000000000000000000000000000
211111111111121111bbb1b11bbbbb11c11111111c11111c11999991999999990000000000000000000000000000000000000000000000000000000000000000
11111111111111111bbbb1bbb1bbbb111111111ccc11111c19999119199999990000000000000000000000000000000000000000000000000000000000000000
11111211111111111bbbb1bbb1bbbbb111111ccccc11111c99911999919999910000000000000000000000000000000000000000000000000000000000000000
11111222111111111bbb1bbb11bbbbbb111ccccccc11111199199999991999910000000000000000000000000000000000000000000000000000000000000000
11222222221111111bb1bbbbbb1bbbbb111ccccccc11111191999999991919910000000000000000000000000000000000000000000000000000000000000000
11112211121121111b111bb1111bbbbb11111cc111111c1191111991111919910000000000000000000000000000000000000000000000000000000000000000
11122211221121111b11bbbb11b1bbbb1111cccc1cc11c1191919999119119910000000000000000000000000000000000000000000000000000000000000000
1112221122212111bb11bbbb11bb1bbb1111cccc11cc1c1191919999119919110000000000000000000000000000000000000000000000000000000000000000
1122222222211111bb1bbbbbbbbb1bbb111cccccccccc11111999999999919110000000000000000000000000000000000000000000000000000000000000000
1122222222211111bb1bbbbbbbbb1bbb111ccccccccc111111999999999919110000000000000000000000000000000000000000000000000000000000000000
1122222222111111bb1bbbbbbbb1bbbb111cccccccc1111111999999999191110000000000000000000000000000000000000000000000000000000000000000
2122112222111111bb1bb111bbb1bbb1111cc11cccc1111111199119999191110000000000000000000000000000000000000000000000000000000000000000
22122222211112111bb1bbbbbb1bbbb11111cccccc11111111119999991111110000000000000000000000000000000000000000000000000000000000000000
22211111111122111bbb111111bbbb11111111111111111c11111111111111110000000000000000000000000000000000000000000000000000000000000000
222212221112221111bbb1bbb1bbbb11111111ccc111111c11119999991111110000000000000000000000000000000000000000000000000000000000000000
00000000000000000000000000000000000000000000000000000000000000000000000000000000000000000000000000000000101010101010101010101010
10101010101010101010101000000000001100201010101010101010200010101010710071515171710000617171717100007110101010101010101010101010
00000000000000000000000000000000000000000000000000000000000000000000000000000000000000000000000000000000101010101010101010101010
10101010101010101010101000101010101010101010101010101010200010101010510000000000000000711010710000000071101010101010101010101010
00000000000000000000000000000000000000000000000000000000000000000000000000000000000000000000000000000000101010101010101010101010
10101000000010101010101000101010101000000000000000000000000010101010717151717171617161711010710000000071101010101010101010101010
00000000000000000000000000000000000000000000000000000000000000000000000000000000000000000000000000000000101010101010101010101010
10101020002010101010101000101010101010101010200020101010101010101010101010101010101010101010710000000071101010101010101010101010
00000000000000000000000000000000000000000000000000000000000000000000000000000000000000000000000000000000101010101010101010101010
10101020000000000000000000101010101000000000000010101010101010101010101010101010101010101010107100007110101010101010101010101010
00000000000000000000000000000000000000000000000000000000000000000000000000000000000000000000000000000000101010101010101010101010
10101020002010101010101010101010101000201010101010101010101010101010101010101010101010101010105000501010101010101010101010101010
00000000000000000000000000000000000000000000000000000000000000000000000000000000000000000000000000000000101010101010101010101010
10101000000010101010101010101010101000201010101010200020101010101010101010101010101010101010105000501010101010101010101010101010
00000000000000000000000000000000000000000000000000000000000000000000000000000000000000000000000000000000101010101010101010101010
10101010001010101010101010101010101000000000000000000000001100000000000000000000000000001010105000501010101010101010101010101010
00000000000000000000000000000000000000000000000000000000000000101010101010101010101010101010101010101010101010101010101010101030
30301010111010303030101010101010101010101010101010200020101010101010101010102000201010101010105000501010101010101010101010101010
00000000000000000000000000000000000000000000000000000000000000101010101010101010101010101010101010101010101010101010101010101030
00000000000000000030101010101010101010101010101010101010101010101010101010101000101010101010106100611010101010101010101010101010
00000000000000000000000000000000000000000000000000000000000000101010101010101010101010101010101010101010101010101010101010101030
00004000000040000030101010101010101010101010101010101010101010101000000000000000101010101010617100716110101010101010101010101010
00000000000000000000000000000000000000000000000000000000000000101010101010101010101010101010101010101010101010101010101010101030
00000000000000000030101010101010101010101010101010101010101010101000201010101010101010101061717100717161101010101010101010101010
00000000000000000000000000000000000000000000000000000000000000101010101010101010101010101010101010101010101010101010101010101030
30300000130000303030101010101010101010101010101010101010101010101000001010101010101010101061717100717161101010101010101010101010
00000000000000000000000000000000000000000000000000000000000000101010101010101010101010101010101010101010101010101010101010101010
10104030003040303030303030301010401020101020101010303010101010101000001010101010101010101010617100716110101010101010101010101010
00000000000000000000000000000000000000000000000000000000000000101010101010101010101010101010101010101010101010101010101010101010
10103000000000300000000000204010101010101030101040000000002010101000001010101010101010101010106100611010101010101010101010101010
00000000000000000000000000000000000000000000000000000000000000101010101010101010101010101050501010105050505010101050505050505010
10103000000000300000000000010010101010101020101030000000001100000000001010101010101010101061711000611010101010101010101010101010
00000000000000000000000000000000000000000000000000000000000000101010101010101010101010101000001000000000000000000000000000000010
10103000230000000000303030200000000000000000000000000000222010101010101010101010101010101010100000611010101010101010101010101010
00000000000000000000000000000000000000000000000000000000000000101010101020202021212121212000002040004000200040002000200040002010
40503030303030303030301010100010401010103010301010104010104010101010101010101010106171101010100061611010101010101010101010101010
00000000000000000000000000000000000000000000000000000000000000101010101020220000000000000000001100000000000000000000000000000011
00000000000000000000000023500010101010101010101010101010101010101010101010101010000000101071000000101010101010101010101010101010
00000000000000000000000000000000000000000000000000000000000000101010101020000000000000002000002040004000200020004000200020004010
40000000000000000000000000200040101010101010101010101010101010101010101010101061000000000010107100611010101010101010101010101010
00000000000000000000000000000000000000000000000000000000000000101010101021000000000000002100001000000000000000000000000000005050
50505050505050500000000000010040101010101010101010101010101010101010101010101061006110100000000000101010101010101010101010101010
00000000000000000000000000000000000000000000000000000000000000101010101021002121212121212121211021212110212121212121212121212121
21212121212121211010101010200010103040303030403030303010101010101010101010101071001010101010616110101010101010101010101010101010
00000000000000000000000000000000000000000000000000000000000000101010101021002121212121101010212121210000002100000000000000002100
00000000000000002121210000120000000000000000000000001010101010101010101010101061001010101010101010101010101010101010101010101010
00000000000000000000000000000000000000000000000000000000000000101010101021002100002100000000001010210020002100202121212121002100
20212121212121002121210000201030304030303040304030303010103010101030101010301010114010101010101010101010101010101010101010101010
00000000000000000000000000000000000000000000000000000000000000101010101021002100002000000000002122000021002100000000000021002100
00000000000021002121212100211010101010101010101010101010100000000000101010100000000000101010101010101010101010101010101010101010
00000000000000000000000000000000000000000000000000000000000000101010101021000000000003000000001100000021002121212121200021002121
21212121200021002121212100211010101010101010101010101010100020002000204010200020002000301010101010101010101010101010101010101010
00000000000000000000000000000000000000000000000000000000000000101010101021002100002000000000002121212121002121212121200021002000
00220000000021002121212100120000000000000000000000000000110000000000000000000000000022101010101010101010101010101010101010101010
00000000000000000000000000000000000000000000000000000000000000101010101021002100002100000000002110212121000000000000000021000000
00000000200021000000000000211010101010101010101010101010100020002000201010200020002000401010101010101010101010101010101010101010
00000000000000000000000000000000000000000000000000000000000000101010101021212121212121102110211010212121212121212121212121212021
21212121212121212121212022201010101010101010101010101010100000000000101010400000000000101010101010101010101010101010101010101010
00000000000000000000000000000000000000000000000000000000000000101010101010101010101010101010101010101010101010101010101010101010
10101010101010101010102120211010101010101010101010101010101030104010101010101030103010101010101010101010101010101010101010101010
00000000000000000000000000000000000000000000000000000000000000101010101010101010101010101010101010101010101010101010101010101010
10101010101010101010101010101010101010101010101010101010101010101010101010101010101010101010101010101010101010101010101010101010
00000000000000000000000000000000000000000000000000000000000000101010101010101010101010101010101010101010101010101010101010101010
10101010101010101010101010101010101010101010101010101010101010101010101010101010101010101010101010101010101010101010101010101010
__gff__
0001010101010101000000000000000003030101010101010000000000000000000300010003010100000000000000000000000000000000000000000000000000000000000000000000000000000000000000000000000000000000000000000000000000000000000000000000000000000000000000000000000000000000
0000000000000000000000000000000000000000000000000000000000000000000000000000000000000000000000000000000000000000000000000000000000000000000000000000000000000000000000000000000000000000000000000000000000000000000000000000000000000000000000000000000000000000
__map__
0000000000000000000000000000000000000000000000000000000000000001010101010101010101010101010101010101010101010101010101010101010101010101010101010101010101010101010101010101010101010101010101010101010101010101010101010101010101010101010101010101010101010101
0000000000000000000000000000000000000000000000000000000000000001010101010101010101010101010101010101010101010101010101010101010101010101010101010101010101010101010101010101010101010101010101010101010101010101010101010101010101010101010101010101010101010101
0000000000000000000000000000000000000000000000000000000000000001010101010101010101010101010101010101010101010101010101010101010101010101010101161627160101010101010101010101010101010101010101010101010101010101010101010101010101010101010101010101010101010101
0000000000000000000000000000000000000000000000000000000000000001010101010101010101010101010101010101010101010101010101010101010101010101161627030000261601010101010103161616010101010101010101010101010101010101010101010101010101010101010101010101010101010101
0000000000000000000000000000000000000000000000000000000000000001010101010101010101010101010101010101010101010101010101010101010101011616260000000000000027161601011626000027160101010101010101010101010101010101010101010101010101010101010101010101010101010101
0000000000000000000000000000000000000000000000000000000000000001010101010101010101010101010101010101010101010101010101010101010101011627001700000004000000000316262700000000001602020202020202020202020202020201010101010101010101010101010101010101010101010101
0000000000000000000000000000000000000000000000000000000000000001010101010101010101010101010101010101010101010101010101010101010101012600000002000200000000000000000000000000000000000000000000020000000000000201010101010101010101010101010101010101010101010101
0000000000000000000000000000000000000000000000000000000000000001010101010101010101010101010101010101010101010101010101010101010101160000000000000000000000000000000000000000000000000000000000000000000000000201010101010101010101010101010101010101010101010101
0000000000000000000000000000000000000000000000000000000000000001010101010101010101010101010101010101010101010101010101010101010101271600000002000200000000000000000000000000000000000000000000020000000000000201010101010101010101010101010101010101010101010101
0000000000000000000000000000000000000000000000000000000000000001010101010101010101010101010101010101010101010101010101010101010101011627000400000017000000261600000000000000000002020202020202020202020202000201010101010101010101010101010101010101010101010101
0000000000000000000000000000000000000000000000000000000000000001010101010101010101010101010101010101010101010101010101010101010101011603000000000027032616161627000000000000001616010101010101010101010102000201010101010101010101010101010101010101010101010101
0000000000000000000000000000000000000000000000000000000000000001010101010101010101010101010101010101010101010101010101010101010101010116000000000016010101010116030026031627161601010101010101010101010117000201010101010101010101010101010101010101010101010101
0000000000000000000000000000000000000000000000000000000000000001010101010101010101010101010101010101010101010101010101010101010101010116271616261616010101010101162616011616010101010101010101010101010200000002010101010101010101010101010101010101010101010101
0000000000000000000000000000000000000000000000000000000000000001010101010101010101010101010101010101010101010101010101010101010101010101010101010101010101010101010101010101010101010101010101010101020002001700020101010101010101010101010101010101010101010101
0000000000000000000000000000000000000000000000000000000000000001010101010101010101010101010101010101010101010101010101010101010101010101010101010101010101010101010101010101010101010101010101010101170000200000020101010101010101010101010101010101010101010101
0000000000000000000000000000000000000000000000000000000000000001010101010101010101010101010101010101010101010101010101010101010101010101010101010101010101010101010101010101010101010101010101010101020000000000020101010101010101010101010101010101010101010101
0000000000000000000000000000000000000000000000000000000000000001010101010101010101010101010101010101010101010101010101010101010101010101010101010101010101010101010101010101010101010101010101010101020022000000020101010101010101010101010101010101010101010101
0000000000000000000000000000000000000000000000000000000000000001010101010101010101010101010101010101010101010101010101010101010101010101010101010101010101010101010101010101010101010101010101010101020000000000170101010101010101010101010101010101010101010101
0000000000000000000000000000000000000000000000000000000000000001010101010101010101010101010101010101010101010101010101010101010101010101010101010101010101010101010101010101010101010101010101010101011700000002010101010101010101010101010101010101010101010101
0000000000000000000000000000000000000000000000000000000000000001010101010101010101010101010101010101010101010101010101010101010101010101010101010101010101010101010101010101010101010101010101010101010102000201010101010101010101010101010101010101010101010101
0000000000000000000000000000000000000000000000000000000000000001010101010101010101010101010101010101010101010101010101010101010101010101010101010101010101010101010101010101010101010101010101010101010101110101010101010101010101010101010101010101010101010101
0000000000000000000000000000000000000000000000000000000000000001010101010101010101010101010101010101010101010101010101010101010101010101010101010101010101010101010101010101010101010101010101010101010102000201010101010101010101010101010101010101010101010101
0000000000000000000000000000000000000000000000000000000000000001010101010101010101010101010101010101010101010101010101010101010101010101010101010101010101150115011515031501151515011503151515031515150300000001010101010101010101010101010101010101010101010101
0000000000000000000000000000000000000000000000000000000000000000000000000000000000000000000000000000000001010101010101010101010101010101010101010101010101040000000000000000000000000000000000000000000000000017010101010101010101010101010101010101010101010101
0000000000000000000000000000000000000000000000000000000000000000000000000000000000000000000000000000000001010101010101010101010101010101010101010101010101150000000115151515011515150115151515150315150300000001010101010101010101010101010101010101010101010000
0000000000000000000000000000000000000000000000000000000000000000000000000000000000000000000000000000000001010101010101010101010101010101010101010101010101010000000101010101010101010101010101010101011700000001010101010101010101010101010101010101010101010000
0000000000000000000000000000000000000000000000000000000000000000000000000000000000000000000000000000000001010101010101010101010101010101010101010101010101040000001517011701010101010101010101010101010217001702010101010101010101010101010101010101010101010000
0000000000000000000000000000000000000000000000000000000000000000000000000000000000000000000000000000000001010101010101010101010101010101010101010101010101150000001000000001010101010101010101010101010000000000170101010101010101010101010101010101010101010000
0000000000000000000000000000000000000000000000000000000000000000000000000000000000000000000000000000000001010101010101010101010101010101010101010101010101031503150122000001010101010101010101010101011717171700010101010101010101010101010101010101010101010101
0000000000000000000000000000000000000000000000000000000000000000000000000000000000000000000000000000000001010101010101010101010101010101010101010101010101010101010100000001010101010101010101010101010000001700170101010101010101010101010101010101010101010101
0000000000000000000000000000000000000000000000000000000000000000000000000000000000000000000000000000000001010101010101010101010101010101010101010101010101010101010100020101010101010101010101010101170017001700171716171717171717171701010101010101010101010101
0000000000000000000000000000000000000000000000000000000000000000000000000000000000000000000000000000000001010101010101010101010101010101010101010101010101010101010100000000000000000000000001010101160017000000162200000011000000001701010101010101010101010101
